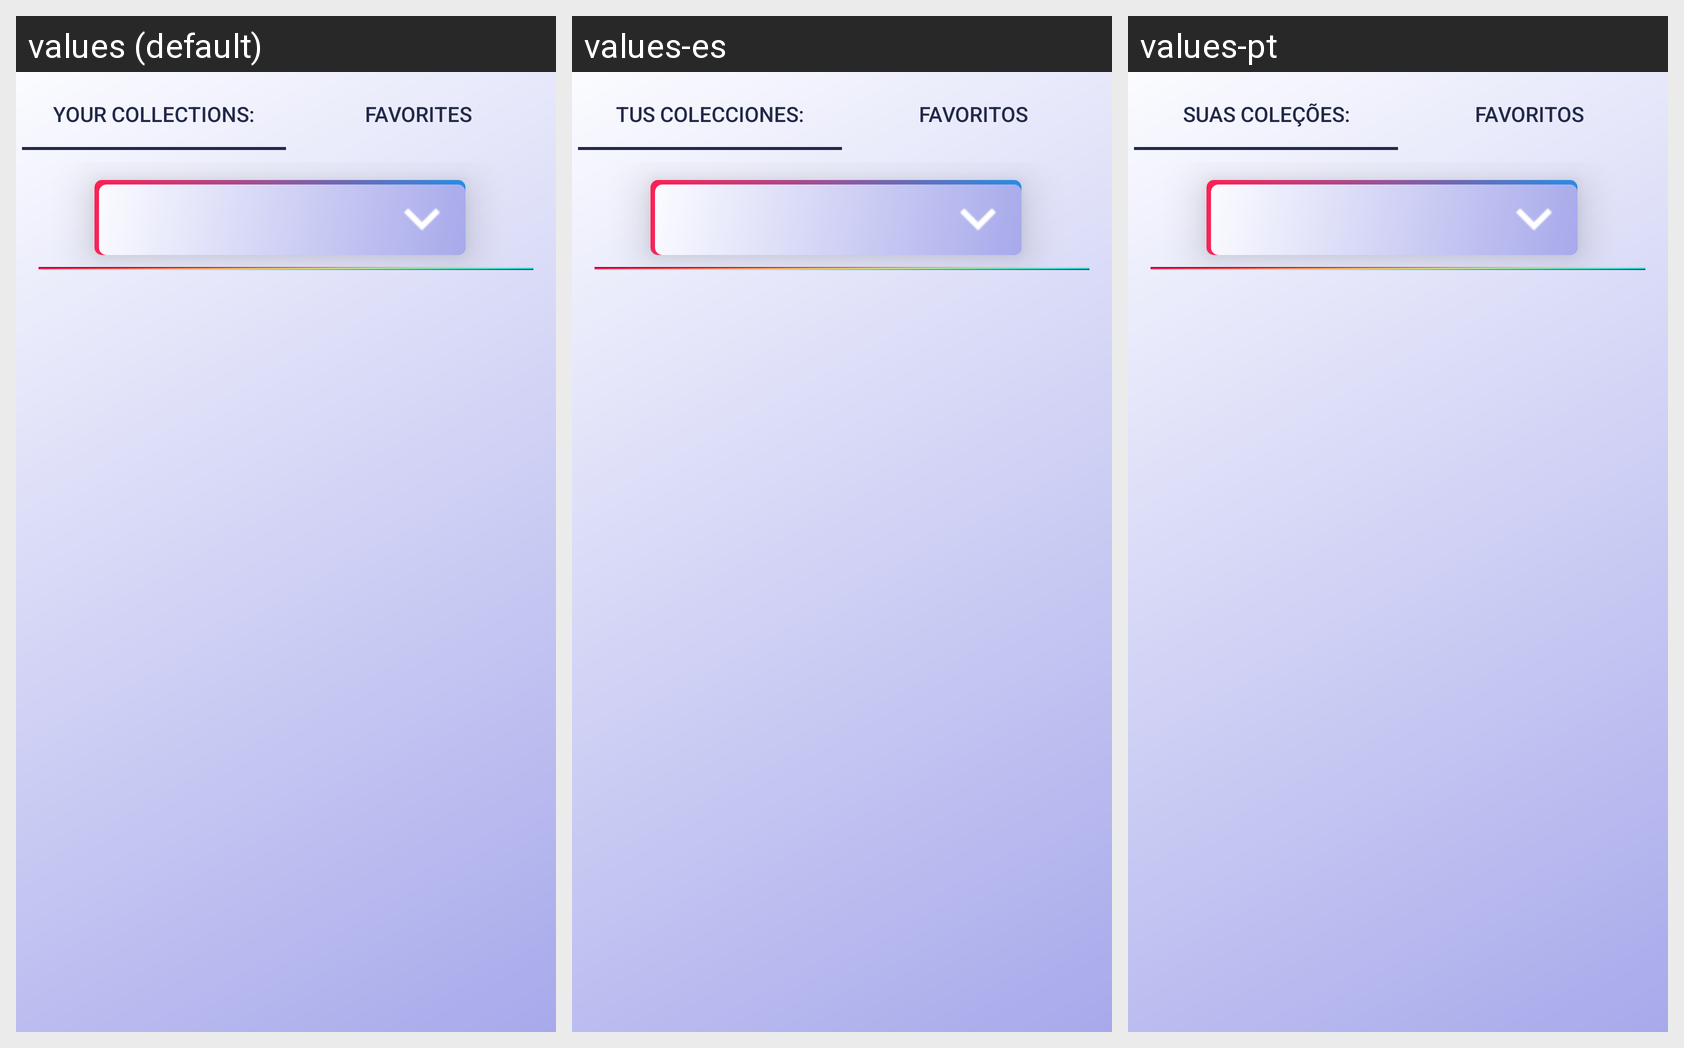

Strings drawn on this Android screen and how each of the app's shown locales translates them:
Android screen res/layout/fragment_games_2.xml rendered under 3 locales, left to right: values (default), values-es, values-pt. Device: Nexus 5 (rendered at 1080×1920; each locale shown at half size, 540×960, under a caption strip naming it); theme Theme.Play2Plat_TPCM.
Other locales in the repository, not shown: values-de, values-fr, values-ja.
Strings drawn on this screen, with the default value and each locale's value (text and hints the layout hard-codes, and strings that could not be matched under every locale, appear in the picture but are not listed):

your_collections_title
  values: Your Collections:
  values-es: Tus Colecciones:
  values-pt: Suas Coleções:

favorites
  values: Favorites
  values-es: Favoritos
  values-pt: Favoritos
